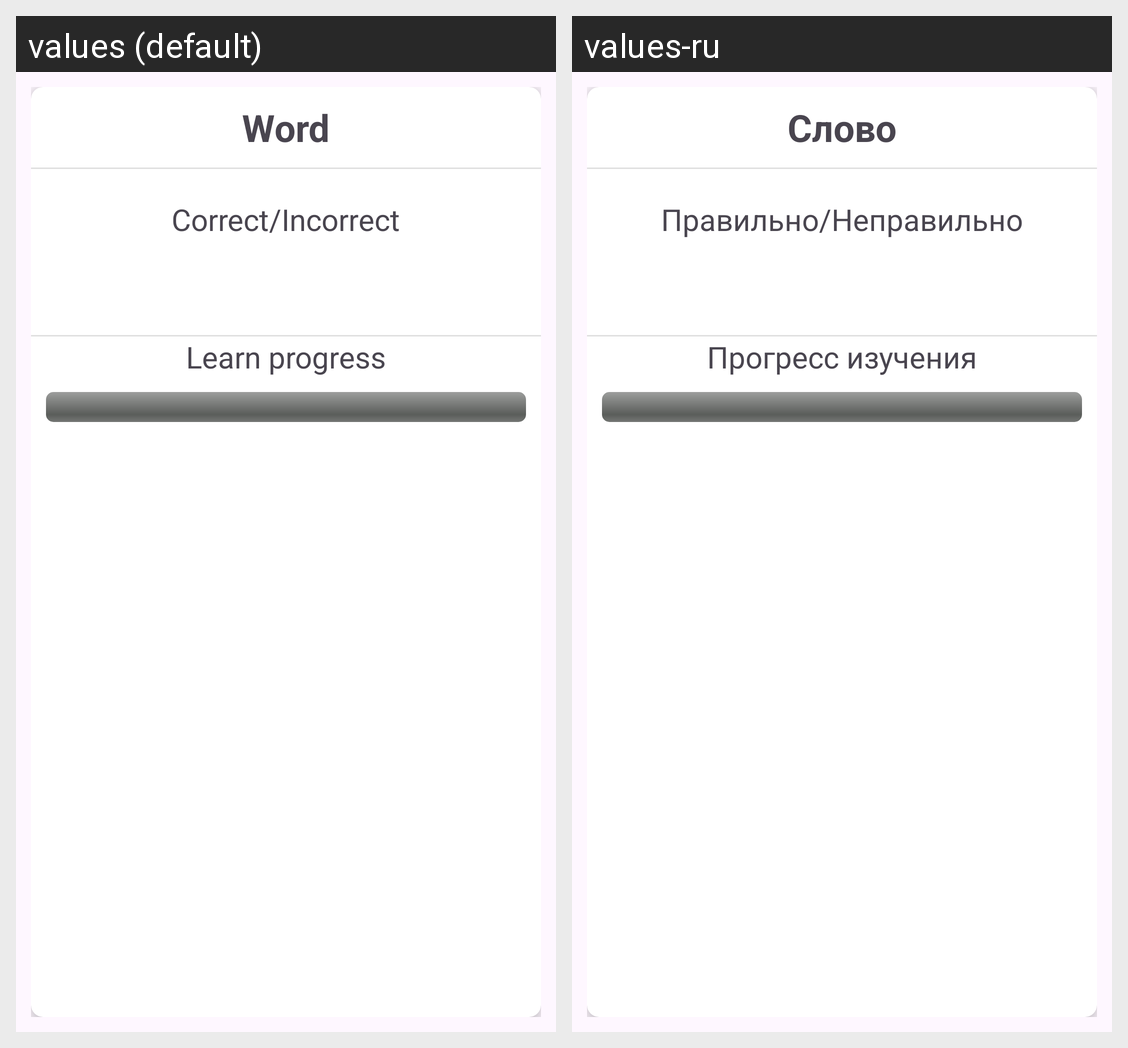

The Android screen above is rendered under two locales of the same app. Produce the string resources it draws, with the default and per-locale values.
Android screen res/layout/fragment_results.xml rendered under 2 locales, left to right: values (default), values-ru. Device: Nexus 5 (rendered at 1080×1920; each locale shown at half size, 540×960, under a caption strip naming it); theme MyTheme.
Strings drawn on this screen, with the default value and each locale's value (text and hints the layout hard-codes, and strings that could not be matched under every locale, appear in the picture but are not listed):

word
  values: Word
  values-ru: Слово

correct_incorrect
  values: Correct/Incorrect
  values-ru: Правильно/Неправильно

learn_progress
  values: Learn progress
  values-ru: Прогресс изучения
